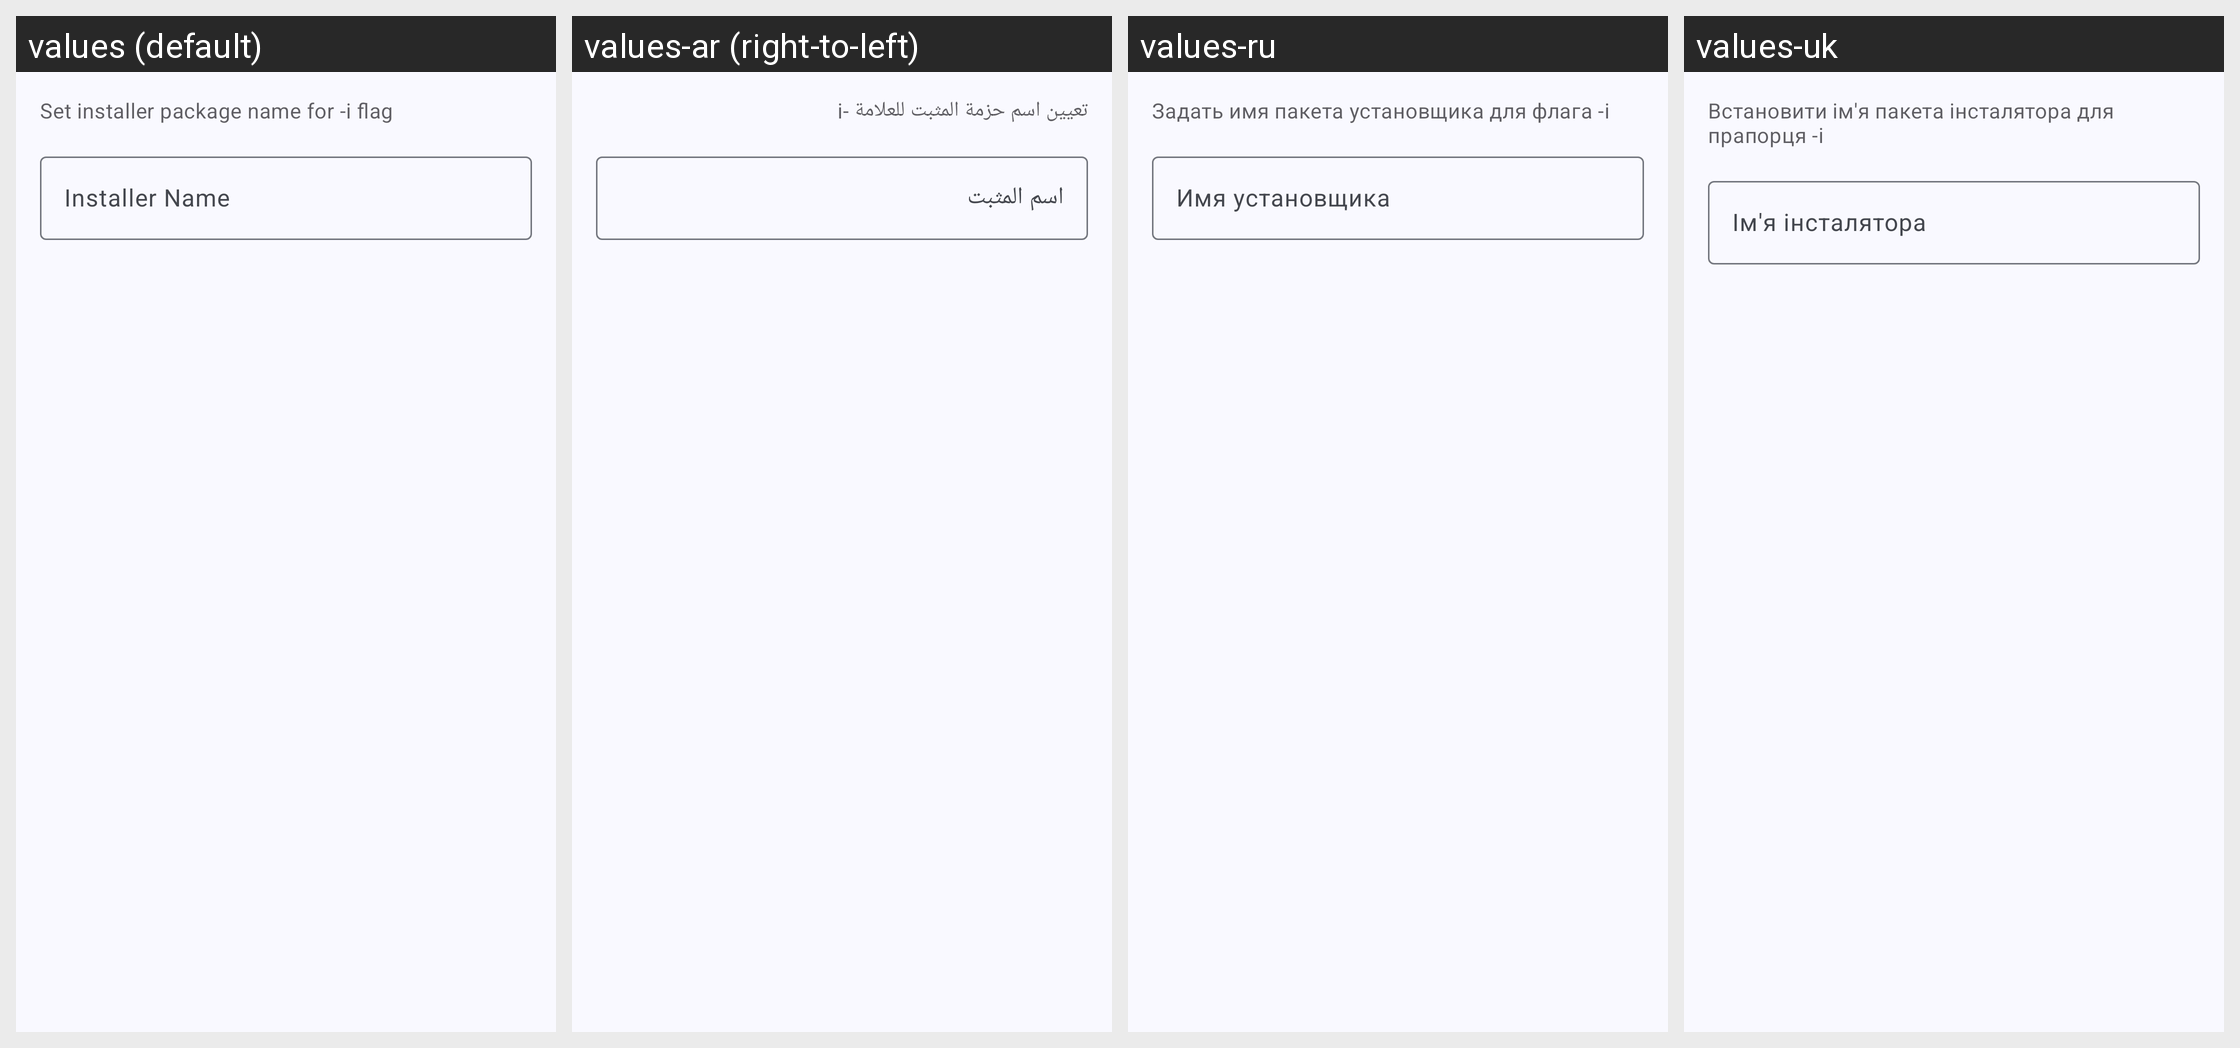

Strings drawn on this Android screen and how each of the app's shown locales translates them:
Android screen res/layout/dialog_installer_name.xml rendered under 4 locales, left to right: values (default), values-ar (right-to-left), values-ru, values-uk. Device: Nexus 5 (rendered at 1080×1920; each locale shown at half size, 540×960, under a caption strip naming it); theme Theme.BugeAppManager.
Other locales in the repository, not shown: values-de, values-es, values-fr, values-ja, values-ko, values-pt, values-pt-rBR, values-tr, values-zh, values-zh-rTW.
Strings drawn on this screen, with the default value and each locale's value (text and hints the layout hard-codes, and strings that could not be matched under every locale, appear in the picture but are not listed):

install_installer_name_summary
  values: Set installer package name for -i flag
  values-ar: تعيين اسم حزمة المثبت للعلامة -i
  values-ru: Задать имя пакета установщика для флага -i
  values-uk: Встановити ім'я пакета інсталятора для прапорця -i

install_installer_name
  values: Installer Name
  values-ar: اسم المثبت
  values-ru: Имя установщика
  values-uk: Ім'я інсталятора
